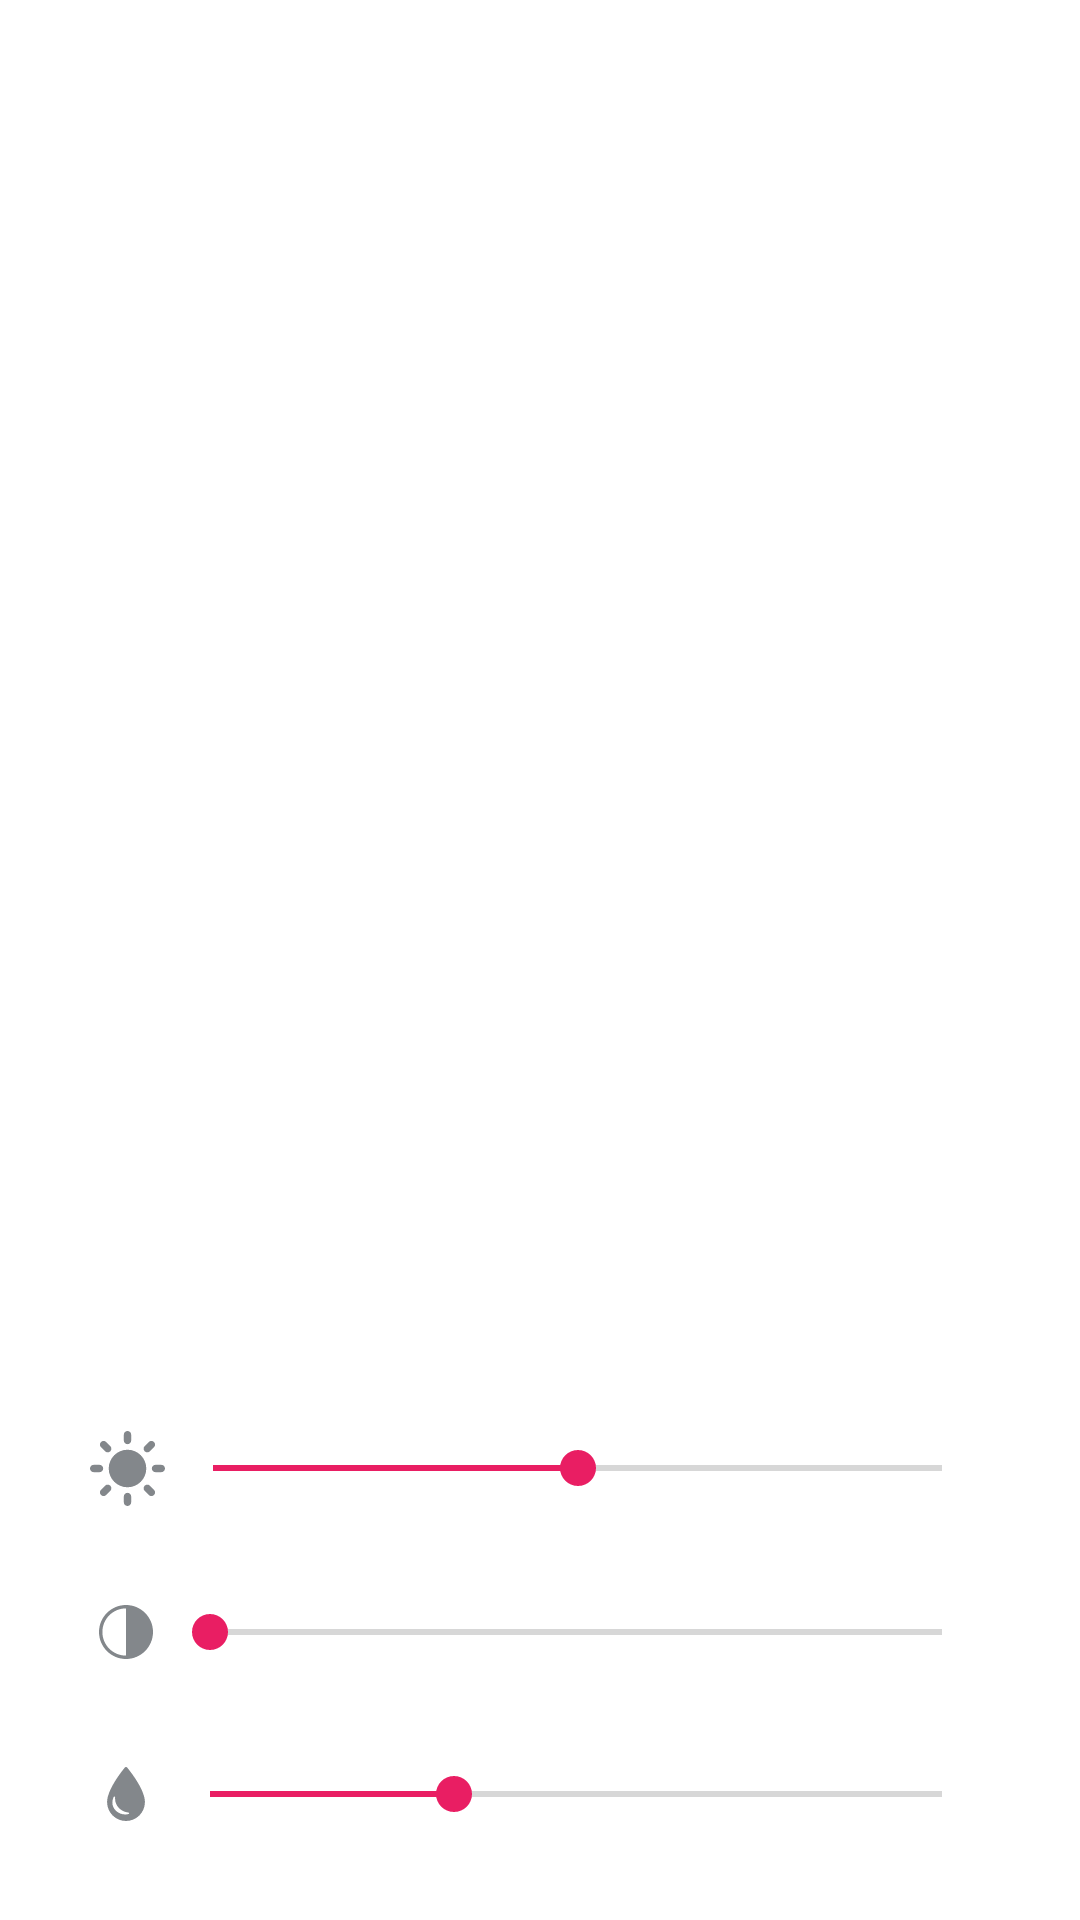

The Android layout XML behind this screen, and the referenced resources:
<!-- AndroidManifest.xml: application theme AppTheme -->
<!-- res/layout/dialog_effect.xml -->
<?xml version="1.0" encoding="utf-8"?>
<LinearLayout xmlns:android="http://schemas.android.com/apk/res/android"
    android:layout_width="match_parent"
    android:gravity="bottom"
    android:layout_gravity="bottom"
    android:layout_height="wrap_content"
    android:orientation="vertical"
    android:background="@color/white"
    android:padding="30dp">


    <LinearLayout
        android:layout_width="match_parent"
        android:layout_height="wrap_content"
        android:layout_marginBottom="30dp"
        android:orientation="horizontal"
        android:gravity="center">

        <ImageView
            android:layout_width="25dp"
            android:layout_height="25dp"
            android:tint="@color/grey"
            android:src="@drawable/ic_sun"/>

        <SeekBar
            android:layout_width="match_parent"
            android:layout_height="match_parent"
            android:id="@+id/brightness_bar"
            android:theme="@style/AppTheme"
            android:progress="100"
            android:max="200"/>

    </LinearLayout>

    <LinearLayout
        android:layout_width="match_parent"
        android:layout_height="wrap_content"
        android:layout_marginBottom="30dp"
        android:orientation="horizontal"
        android:gravity="center">

        <ImageView
            android:padding="3dp"
            android:layout_width="24dp"
            android:tint="@color/grey"
            android:layout_height="24dp"
            android:src="@drawable/ic_contrast"/>

        <SeekBar
            android:layout_width="match_parent"
            android:layout_height="match_parent"
            android:progress="0"
            android:max="200"
            android:theme="@style/AppTheme"
            android:id="@+id/contrast_bar"/>

    </LinearLayout>

    <LinearLayout
        android:layout_width="match_parent"
        android:layout_height="wrap_content"
        android:orientation="horizontal"
        android:gravity="center">

        <ImageView
            android:padding="3dp"
            android:layout_width="24dp"
            android:layout_height="24dp"
            android:tint="@color/grey"
            android:src="@drawable/ic_drop_silhouette"/>

        <SeekBar
            android:layout_width="match_parent"
            android:layout_height="match_parent"
            android:progress="100"
            android:theme="@style/AppTheme"
            android:max="300"
            android:id="@+id/saturation_bar"/>

    </LinearLayout>


</LinearLayout>
<!-- resources referenced by this layout -->
<resources>
  <color name="grey">#83878b</color>
  <color name="white">#fff</color>
  <!-- drawable ic_contrast (drawable) -->
  <vector android:height="24dp" android:viewportHeight="64"
      android:viewportWidth="64" android:width="24dp" xmlns:android="http://schemas.android.com/apk/res/android">
      <path android:fillColor="#fff" android:pathData="M32.001,0c-17.645,0 -32,14.355 -32,31.999c0,17.646 14.355,32.001 32,32.001S64,49.645 64,31.999C64,14.355 49.646,0 32.001,0zM4.001,31.999C4.001,16.561 16.563,4 32.001,4v56C16.563,60 4.001,47.438 4.001,31.999z"/>
  </vector>
  <!-- drawable ic_drop_silhouette (drawable) -->
  <vector android:height="24dp" android:viewportHeight="383.345"
      android:viewportWidth="383.344" android:width="24dp" xmlns:android="http://schemas.android.com/apk/res/android">
      <path android:fillColor="#fff" android:pathData="M273.217,106.899c-27.181,-44.864 -57.413,-83.693 -73.016,-102.846c-2.088,-2.565 -5.221,-4.054 -8.528,-4.053c-3.308,0 -6.44,1.489 -8.529,4.054c-15.602,19.159 -45.834,58.001 -73.015,102.869c-35.028,57.823 -52.789,105.63 -52.789,142.09c0,74.071 60.261,134.332 134.332,134.332s134.332,-60.261 134.332,-134.332C326.005,212.529 308.246,164.715 273.217,106.899zM210.106,333.868c-7.844,2.006 -15.986,3.022 -24.205,3.022c-50.186,0 -91.015,-37.929 -91.015,-84.55c0,-11.255 2.97,-24.405 8.825,-39.083c0.989,-2.48 3.807,-3.895 6.585,-3.295c2.776,0.598 4.64,3.018 4.354,5.65c-0.342,3.148 -0.516,6.223 -0.516,9.136c0,50.735 40.881,93.221 95.093,98.821c2.698,0.279 4.803,2.297 5.018,4.812C214.461,330.896 212.723,333.198 210.106,333.868z"/>
  </vector>
  <!-- drawable ic_sun: vector/xml drawable (drawable, 2217 chars, omitted) -->
  <style name="AppTheme" parent="Theme.AppCompat.Light.NoActionBar">
          
          <item name="colorPrimary">@color/colorPrimary</item>
          <item name="colorPrimaryDark">@color/colorPrimaryDark</item>
          <item name="colorAccent">@color/colorAccent</item>
          <item name="android:textColor">@android:color/white</item>
          <item name="android:windowLightStatusBar" tools:ignore="NewApi">true</item>
      </style>
  <color name="colorPrimary">#e91e63</color>
  <color name="colorPrimaryDark">#fff</color>
  <color name="colorAccent">#e91e63</color>
</resources>
